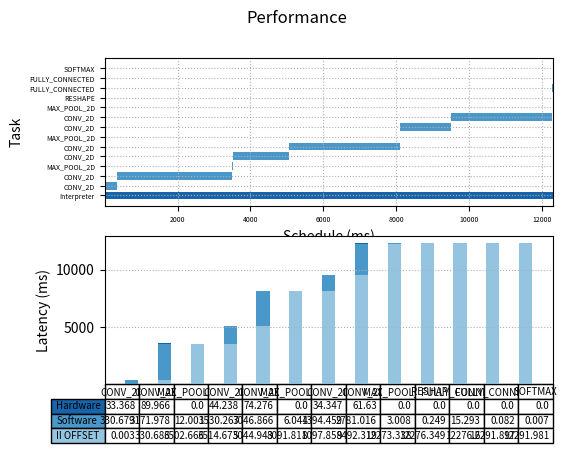

This figure's Python source:
import matplotlib.pyplot as plt
import numpy as np

fig, (ax1, ax2) = plt.subplots(2, 1)

fig.suptitle('Performance')

begin   = np.array([0.000, 0.003, 330.686, 3502.666, 3514.673, 5044.943, 8091.811, 8097.858, 9492.319, 12273.338, 12276.349, 12276.600, 12291.897, 12291.981])
latency = np.array([12291.990, 330.679, 3171.978, 12.003, 1530.267, 3046.866, 6.044, 1394.459, 2781.016, 3.008, 0.249, 15.293, 0.082, 0.007])
event   = ["Interpreter", "CONV_2D", "CONV_2D", "MAX_POOL_2D", "CONV_2D", "CONV_2D", "MAX_POOL_2D", "CONV_2D", "CONV_2D", "MAX_POOL_2D", "RESHAPE", "FULLY_CONNECTED", "FULLY_CONNECTED", "SOFTMAX"]
colors = ["#1864ab", "#4a98c9", "#4a98c9", "#4a98c9", "#4a98c9", "#4a98c9", "#4a98c9", "#4a98c9", "#4a98c9", "#4a98c9", "#4a98c9", "#4a98c9", "#4a98c9", "#4a98c9"]


ax1.barh(range(len(begin)),  latency, left=begin, color=colors)
ax1.grid(linestyle = ':')


plt.sca(ax1)
plt.yticks(range(len(begin)), event)
ax1.tick_params(axis='both', which='major', labelsize=5)
ax1.tick_params(axis='both', which='minor', labelsize=1)

plt.xlabel("Schedule (ms)")
plt.ylabel("Task")

data = [[ 0.003, 330.686, 3502.666, 3514.673, 5044.943, 8091.811, 8097.858, 9492.319, 12273.338, 12276.349, 12276.600, 12291.897, 12291.981],
        [ 330.679, 3171.978, 12.003, 1530.267, 3046.866, 6.044, 1394.459, 2781.016, 3.008, 0.249, 15.293, 0.082, 0.007],
        [ 33.368, 89.966, 0.000, 44.238, 74.276, 0.000, 34.347, 61.630, 0.000, 0.000, 0.000, 0.000, 0.000]]

columns = ("CONV_2D", "CONV_2D", "MAX_POOL_2D", "CONV_2D", "CONV_2D", "MAX_POOL_2D", "CONV_2D", "CONV_2D", "MAX_POOL_2D", "RESHAPE", "FULLY_CONNECTED", "FULLY_CONNECTED", "SOFTMAX")
rows = ["Hardware", "Software", "II OFFSET"]

# Get some pastel shades for the colors
colors = plt.cm.Blues(np.linspace(0.4, 0.8, len(rows)))
n_rows = len(data)

index = np.arange(len(columns)) + 0.3
bar_width = 0.4

# Initialize the vertical-offset for the stacked bar chart.
y_offset = np.zeros(len(columns))

# Plot bars and create text labels for the table
cell_text = []
for row in range(n_rows):
    ax2.bar(index, data[row], bar_width, bottom=y_offset, color=colors[row])
    y_offset = y_offset + data[row]
    cell_text.append(data[row])
# Reverse colors and text labels to display the last value at the top.
colors = colors[::-1]
cell_text.reverse()

plt.sca(ax2)
# Add a table at the bottom of the axes
the_table = ax2.table(cellText=cell_text,
                      rowLabels=rows,
                      rowColours=colors,
                      colLabels=columns,
                      loc='bottom',
                      fontsize='xx-small')

the_table.auto_set_font_size(False)
the_table.set_fontsize(7)


# Adjust layout to make room for the table:

plt.subplots_adjust(left=0.2, bottom=0.2)

plt.ylabel("Latency (ms)")

plt.xticks([])
ax2.grid(linestyle = ':')


plt.show()
